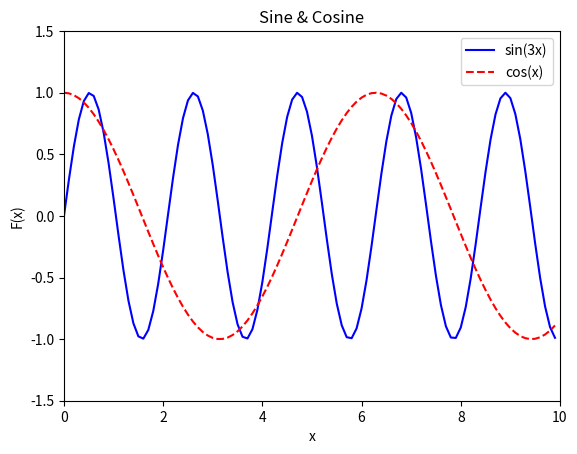

This chart was generated by the following Python code:
"""Pyplot."""
from numpy import sin, cos, arange

from matplotlib import rcParams

import matplotlib.pyplot as plt


def main():
    """My function."""
    dpi = 80
    fig = plt.figure(dpi=dpi, figsize=(512 / dpi, 384 / dpi))  # создаем график
    rcParams.update({"font.size": 10})
    # на оси x будет изображаться участок от 0 до 10, а на оси y от -1.5 до 1.5
    plt.axis((0, 10, -1.5, 1.5))

    plt.title("Sine & Cosine")
    plt.xlabel("x")  # подпись оси x
    plt.ylabel("F(x)")  # подпись оси y

    x_vals = arange(0, 10, 0.1)  # x-координаты точек

    # создаем графики: первый аргумент - x-координаты, второй - y-координаты
    plt.plot(x_vals, sin(3 * x_vals), color="blue", linestyle="solid",
             label="sin(3x)")
    plt.plot(x_vals, cos(x_vals), color="red", linestyle="dashed",
             label="cos(x)")

    plt.legend(loc="upper right")
    plt.show()
    fig.savefig("trigonometry.png")  # сохраняем график в файл


if __name__ == "__main__":
    main()
